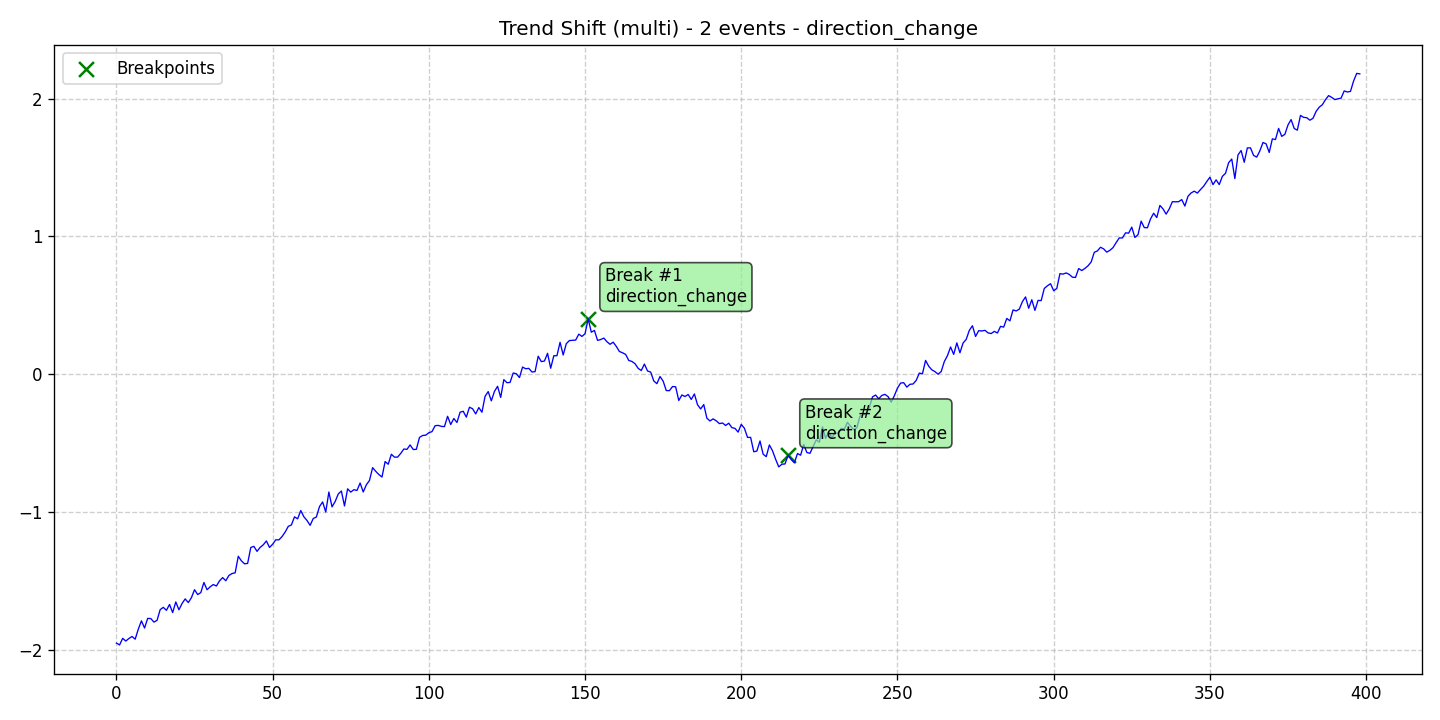

Source data for this figure (header and first rows):
data, stationary, det_lin_up, det_lin_down, det_quad, det_cubic, det_exp, det_damped, stoc_trend, volatility, single_seas, multiple_seas, point_anom_single, point_anom_multi, collect_anom, context_anom, mean_shift, var_shift, trend_shift, date, is_break, is_anomaly, is_multi, location_beginning
-1.952, 0, 0, 0, 0, 0, 0, 0, 0, 0, 0, 0, 0, 0, 0, 0, 0, 0, 1, 2020-01-01, 0, 0, 1, 0
-1.966, 0, 0, 0, 0, 0, 0, 0, 0, 0, 0, 0, 0, 0, 0, 0, 0, 0, 1, 2020-01-02, 0, 0, 1, 0
-1.918, 0, 0, 0, 0, 0, 0, 0, 0, 0, 0, 0, 0, 0, 0, 0, 0, 0, 1, 2020-01-03, 0, 0, 1, 0
-1.937, 0, 0, 0, 0, 0, 0, 0, 0, 0, 0, 0, 0, 0, 0, 0, 0, 0, 1, 2020-01-04, 0, 0, 1, 0
-1.919, 0, 0, 0, 0, 0, 0, 0, 0, 0, 0, 0, 0, 0, 0, 0, 0, 0, 1, 2020-01-05, 0, 0, 1, 0
-1.904, 0, 0, 0, 0, 0, 0, 0, 0, 0, 0, 0, 0, 0, 0, 0, 0, 0, 1, 2020-01-06, 0, 0, 1, 0
-1.924, 0, 0, 0, 0, 0, 0, 0, 0, 0, 0, 0, 0, 0, 0, 0, 0, 0, 1, 2020-01-07, 0, 0, 1, 0
-1.851, 0, 0, 0, 0, 0, 0, 0, 0, 0, 0, 0, 0, 0, 0, 0, 0, 0, 1, 2020-01-08, 0, 0, 1, 0
-1.791, 0, 0, 0, 0, 0, 0, 0, 0, 0, 0, 0, 0, 0, 0, 0, 0, 0, 1, 2020-01-09, 0, 0, 1, 0
-1.843, 0, 0, 0, 0, 0, 0, 0, 0, 0, 0, 0, 0, 0, 0, 0, 0, 0, 1, 2020-01-10, 0, 0, 1, 0
-1.773, 0, 0, 0, 0, 0, 0, 0, 0, 0, 0, 0, 0, 0, 0, 0, 0, 0, 1, 2020-01-11, 0, 0, 1, 0
-1.774, 0, 0, 0, 0, 0, 0, 0, 0, 0, 0, 0, 0, 0, 0, 0, 0, 0, 1, 2020-01-12, 0, 0, 1, 0
-1.8, 0, 0, 0, 0, 0, 0, 0, 0, 0, 0, 0, 0, 0, 0, 0, 0, 0, 1, 2020-01-13, 0, 0, 1, 0
-1.787, 0, 0, 0, 0, 0, 0, 0, 0, 0, 0, 0, 0, 0, 0, 0, 0, 0, 1, 2020-01-14, 0, 0, 1, 0
-1.709, 0, 0, 0, 0, 0, 0, 0, 0, 0, 0, 0, 0, 0, 0, 0, 0, 0, 1, 2020-01-15, 0, 0, 1, 0
-1.693, 0, 0, 0, 0, 0, 0, 0, 0, 0, 0, 0, 0, 0, 0, 0, 0, 0, 1, 2020-01-16, 0, 0, 1, 0
-1.714, 0, 0, 0, 0, 0, 0, 0, 0, 0, 0, 0, 0, 0, 0, 0, 0, 0, 1, 2020-01-17, 0, 0, 1, 0
-1.672, 0, 0, 0, 0, 0, 0, 0, 0, 0, 0, 0, 0, 0, 0, 0, 0, 0, 1, 2020-01-18, 0, 0, 1, 0
-1.73, 0, 0, 0, 0, 0, 0, 0, 0, 0, 0, 0, 0, 0, 0, 0, 0, 0, 1, 2020-01-19, 0, 0, 1, 0
-1.653, 0, 0, 0, 0, 0, 0, 0, 0, 0, 0, 0, 0, 0, 0, 0, 0, 0, 1, 2020-01-20, 0, 0, 1, 0
-1.71, 0, 0, 0, 0, 0, 0, 0, 0, 0, 0, 0, 0, 0, 0, 0, 0, 0, 1, 2020-01-21, 0, 0, 1, 0
-1.665, 0, 0, 0, 0, 0, 0, 0, 0, 0, 0, 0, 0, 0, 0, 0, 0, 0, 1, 2020-01-22, 0, 0, 1, 0
-1.631, 0, 0, 0, 0, 0, 0, 0, 0, 0, 0, 0, 0, 0, 0, 0, 0, 0, 1, 2020-01-23, 0, 0, 1, 0
-1.658, 0, 0, 0, 0, 0, 0, 0, 0, 0, 0, 0, 0, 0, 0, 0, 0, 0, 1, 2020-01-24, 0, 0, 1, 0
-1.622, 0, 0, 0, 0, 0, 0, 0, 0, 0, 0, 0, 0, 0, 0, 0, 0, 0, 1, 2020-01-25, 0, 0, 1, 0
-1.564, 0, 0, 0, 0, 0, 0, 0, 0, 0, 0, 0, 0, 0, 0, 0, 0, 0, 1, 2020-01-26, 0, 0, 1, 0
-1.6, 0, 0, 0, 0, 0, 0, 0, 0, 0, 0, 0, 0, 0, 0, 0, 0, 0, 1, 2020-01-27, 0, 0, 1, 0
-1.586, 0, 0, 0, 0, 0, 0, 0, 0, 0, 0, 0, 0, 0, 0, 0, 0, 0, 1, 2020-01-28, 0, 0, 1, 0
-1.512, 0, 0, 0, 0, 0, 0, 0, 0, 0, 0, 0, 0, 0, 0, 0, 0, 0, 1, 2020-01-29, 0, 0, 1, 0
-1.565, 0, 0, 0, 0, 0, 0, 0, 0, 0, 0, 0, 0, 0, 0, 0, 0, 0, 1, 2020-01-30, 0, 0, 1, 0
-1.544, 0, 0, 0, 0, 0, 0, 0, 0, 0, 0, 0, 0, 0, 0, 0, 0, 0, 1, 2020-01-31, 0, 0, 1, 0
-1.527, 0, 0, 0, 0, 0, 0, 0, 0, 0, 0, 0, 0, 0, 0, 0, 0, 0, 1, 2020-02-01, 0, 0, 1, 0
-1.538, 0, 0, 0, 0, 0, 0, 0, 0, 0, 0, 0, 0, 0, 0, 0, 0, 0, 1, 2020-02-02, 0, 0, 1, 0
-1.5, 0, 0, 0, 0, 0, 0, 0, 0, 0, 0, 0, 0, 0, 0, 0, 0, 0, 1, 2020-02-03, 0, 0, 1, 0
-1.477, 0, 0, 0, 0, 0, 0, 0, 0, 0, 0, 0, 0, 0, 0, 0, 0, 0, 1, 2020-02-04, 0, 0, 1, 0
-1.5, 0, 0, 0, 0, 0, 0, 0, 0, 0, 0, 0, 0, 0, 0, 0, 0, 0, 1, 2020-02-05, 0, 0, 1, 0
-1.461, 0, 0, 0, 0, 0, 0, 0, 0, 0, 0, 0, 0, 0, 0, 0, 0, 0, 1, 2020-02-06, 0, 0, 1, 0
-1.447, 0, 0, 0, 0, 0, 0, 0, 0, 0, 0, 0, 0, 0, 0, 0, 0, 0, 1, 2020-02-07, 0, 0, 1, 0
-1.442, 0, 0, 0, 0, 0, 0, 0, 0, 0, 0, 0, 0, 0, 0, 0, 0, 0, 1, 2020-02-08, 0, 0, 1, 0
-1.322, 0, 0, 0, 0, 0, 0, 0, 0, 0, 0, 0, 0, 0, 0, 0, 0, 0, 1, 2020-02-09, 0, 0, 1, 0
-1.355, 0, 0, 0, 0, 0, 0, 0, 0, 0, 0, 0, 0, 0, 0, 0, 0, 0, 1, 2020-02-10, 0, 0, 1, 0
-1.377, 0, 0, 0, 0, 0, 0, 0, 0, 0, 0, 0, 0, 0, 0, 0, 0, 0, 1, 2020-02-11, 0, 0, 1, 0
-1.373, 0, 0, 0, 0, 0, 0, 0, 0, 0, 0, 0, 0, 0, 0, 0, 0, 0, 1, 2020-02-12, 0, 0, 1, 0
-1.258, 0, 0, 0, 0, 0, 0, 0, 0, 0, 0, 0, 0, 0, 0, 0, 0, 0, 1, 2020-02-13, 0, 0, 1, 0
-1.25, 0, 0, 0, 0, 0, 0, 0, 0, 0, 0, 0, 0, 0, 0, 0, 0, 0, 1, 2020-02-14, 0, 0, 1, 0
-1.286, 0, 0, 0, 0, 0, 0, 0, 0, 0, 0, 0, 0, 0, 0, 0, 0, 0, 1, 2020-02-15, 0, 0, 1, 0
-1.257, 0, 0, 0, 0, 0, 0, 0, 0, 0, 0, 0, 0, 0, 0, 0, 0, 0, 1, 2020-02-16, 0, 0, 1, 0
-1.239, 0, 0, 0, 0, 0, 0, 0, 0, 0, 0, 0, 0, 0, 0, 0, 0, 0, 1, 2020-02-17, 0, 0, 1, 0
-1.211, 0, 0, 0, 0, 0, 0, 0, 0, 0, 0, 0, 0, 0, 0, 0, 0, 0, 1, 2020-02-18, 0, 0, 1, 0
-1.258, 0, 0, 0, 0, 0, 0, 0, 0, 0, 0, 0, 0, 0, 0, 0, 0, 0, 1, 2020-02-19, 0, 0, 1, 0
-1.234, 0, 0, 0, 0, 0, 0, 0, 0, 0, 0, 0, 0, 0, 0, 0, 0, 0, 1, 2020-02-20, 0, 0, 1, 0
-1.202, 0, 0, 0, 0, 0, 0, 0, 0, 0, 0, 0, 0, 0, 0, 0, 0, 0, 1, 2020-02-21, 0, 0, 1, 0
-1.203, 0, 0, 0, 0, 0, 0, 0, 0, 0, 0, 0, 0, 0, 0, 0, 0, 0, 1, 2020-02-22, 0, 0, 1, 0
-1.179, 0, 0, 0, 0, 0, 0, 0, 0, 0, 0, 0, 0, 0, 0, 0, 0, 0, 1, 2020-02-23, 0, 0, 1, 0
-1.146, 0, 0, 0, 0, 0, 0, 0, 0, 0, 0, 0, 0, 0, 0, 0, 0, 0, 1, 2020-02-24, 0, 0, 1, 0
-1.105, 0, 0, 0, 0, 0, 0, 0, 0, 0, 0, 0, 0, 0, 0, 0, 0, 0, 1, 2020-02-25, 0, 0, 1, 0
-1.095, 0, 0, 0, 0, 0, 0, 0, 0, 0, 0, 0, 0, 0, 0, 0, 0, 0, 1, 2020-02-26, 0, 0, 1, 0
-1.036, 0, 0, 0, 0, 0, 0, 0, 0, 0, 0, 0, 0, 0, 0, 0, 0, 0, 1, 2020-02-27, 0, 0, 1, 0
-1.05, 0, 0, 0, 0, 0, 0, 0, 0, 0, 0, 0, 0, 0, 0, 0, 0, 0, 1, 2020-02-28, 0, 0, 1, 0
-0.9899, 0, 0, 0, 0, 0, 0, 0, 0, 0, 0, 0, 0, 0, 0, 0, 0, 0, 1, 2020-02-29, 0, 0, 1, 0
... 339 more rows
